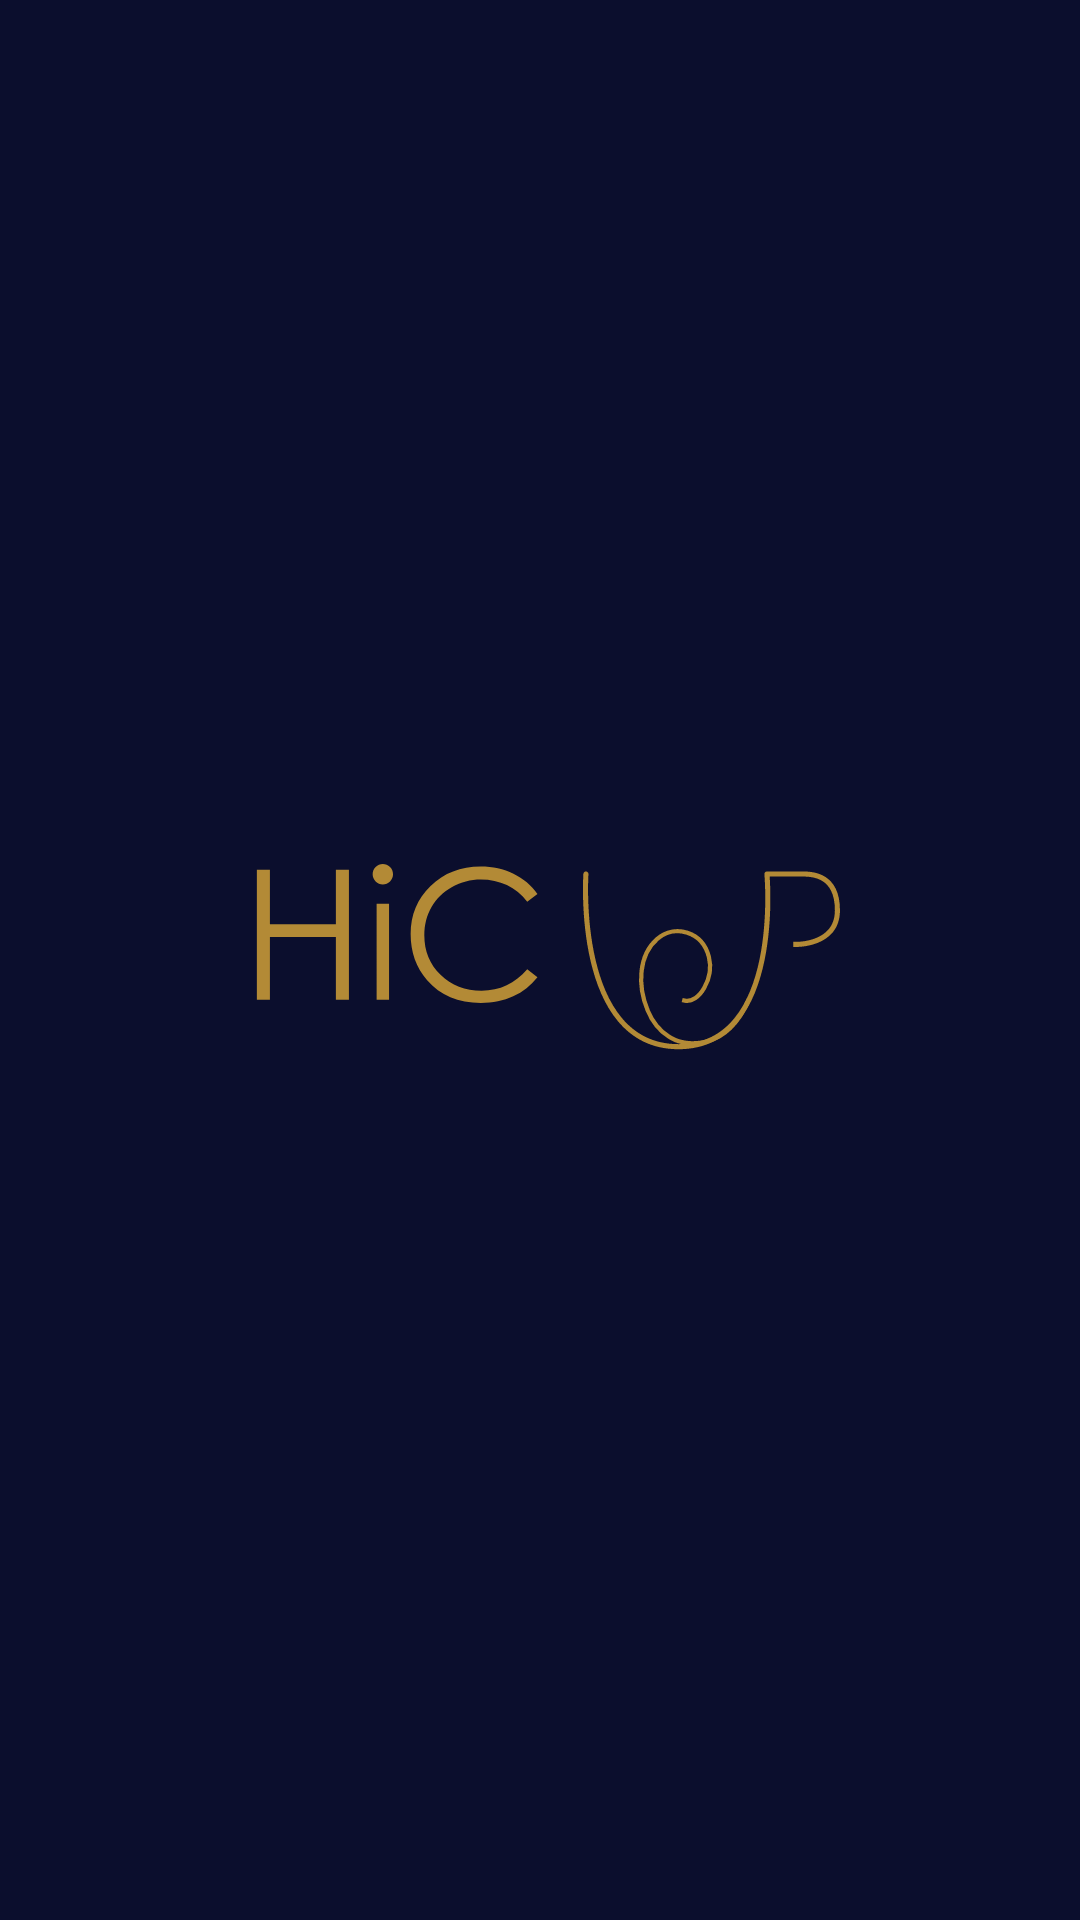

Here is an Android app screen rendered from its layout file. Give the layout XML and the strings, colors and styles it references.
<!-- AndroidManifest.xml: activity theme SplashScreen -->
<!-- res/layout/activity_splash.xml -->
<?xml version="1.0" encoding="utf-8"?>
<androidx.constraintlayout.widget.ConstraintLayout xmlns:android="http://schemas.android.com/apk/res/android"
    xmlns:app="http://schemas.android.com/apk/res-auto"
    xmlns:tools="http://schemas.android.com/tools"
    android:layout_width="match_parent"
    android:layout_height="match_parent"
    android:background="@color/cetacean_blue"
    tools:context=".SplashActivity">

    <ImageView
        android:id="@+id/imageView"
        android:layout_width="wrap_content"
        android:layout_height="wrap_content"
        android:src="@drawable/hiccup_banner"
        app:layout_constraintBottom_toBottomOf="parent"
        app:layout_constraintEnd_toEndOf="parent"
        app:layout_constraintStart_toStartOf="parent"
        app:layout_constraintTop_toTopOf="parent"
        android:contentDescription="@string/splash_banner" />

</androidx.constraintlayout.widget.ConstraintLayout>
<!-- resources referenced by this layout -->
<resources>
  <color name="cetacean_blue">#0B0E2D</color>
  <!-- drawable hiccup_banner: vector/xml drawable (drawable, 5787 chars, omitted) -->
  <string name="splash_banner">Splash Banner</string>
  <style name="SplashScreen" parent="Theme.MaterialComponents.DayNight.NoActionBar" />
</resources>
